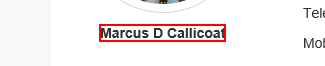
Workflow: GetAndSortData

Step 1: Find Element 'B' on the text

Step 2: Find Element 'B' on the text in window 'Fake Person/Name Generator | User Identity, Account and Profile Generator' (same screen as step 1) (repeated 2 times)

Step 4: Find Element 'B' on the text box in window 'Fake Person/Name Generator | User Identity, Account and Profile Generator' (same screen as step 1)

Step 5: Find Element 'B' on the text in window 'Fake Person/Name Generator | User Identity, Account and Profile Generator' (same screen as step 1)